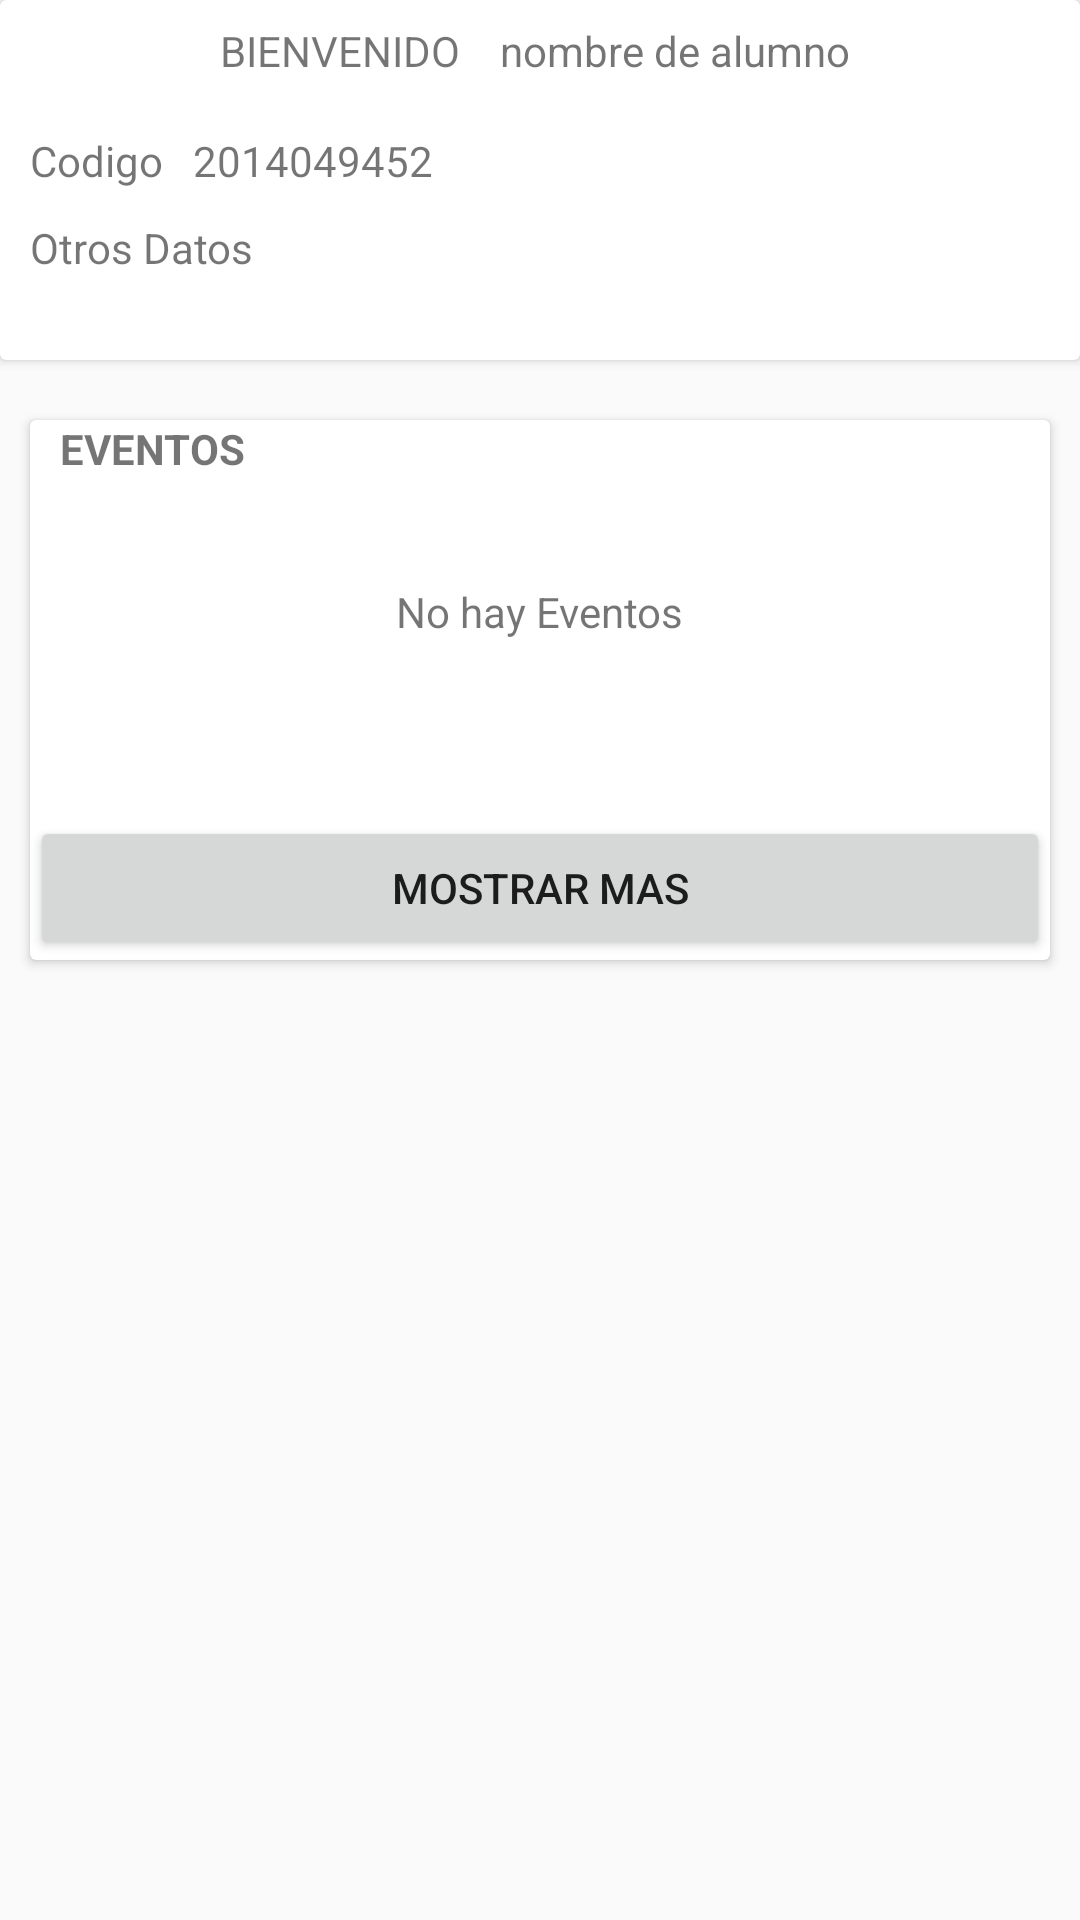

Here is an Android app screen rendered from its layout file. Give the layout XML and the strings, colors and styles it references.
<!-- AndroidManifest.xml: application theme AppTheme -->
<!-- res/layout/fragment_perfil_alumno.xml -->
<?xml version="1.0" encoding="utf-8"?>
<FrameLayout xmlns:android="http://schemas.android.com/apk/res/android"
    xmlns:tools="http://schemas.android.com/tools"
    android:layout_width="match_parent"
    android:layout_height="match_parent"
    tools:context=".FragmentAlumno.PerfilAlumnoFragment">

<LinearLayout
    android:layout_width="match_parent"
    android:layout_height="match_parent"
    android:orientation="vertical">

    <androidx.cardview.widget.CardView
        android:layout_width="match_parent"
        android:layout_height="120dp">
        <LinearLayout
            android:layout_width="match_parent"
            android:layout_height="match_parent"
            android:orientation="vertical"
           >

            <LinearLayout
                android:layout_width="match_parent"
                android:layout_height="wrap_content"
                android:orientation="horizontal"
                android:gravity="center">


            <TextView
                android:layout_width="wrap_content"
                android:layout_height="wrap_content"
                android:text="BIENVENIDO "
                android:layout_gravity="center"
                android:layout_marginTop="5dp"/>
            <TextView
                android:layout_width="wrap_content"
                android:layout_height="wrap_content"
                android:text="nombre de alumno "
                android:layout_gravity="center"
                android:layout_marginLeft="10dp"
                android:layout_marginTop="5dp"/>

            </LinearLayout>


            <LinearLayout
                android:layout_width="match_parent"
                android:layout_height="wrap_content"
                android:orientation="vertical">

                <LinearLayout
                    android:layout_width="match_parent"
                    android:layout_height="wrap_content"
                    android:orientation="horizontal"
                    android:layout_marginTop="20dp">

                    <TextView
                        android:layout_width="wrap_content"
                        android:layout_height="wrap_content"
                        android:text="Codigo"
                        android:layout_marginLeft="10dp"/>
                    <TextView
                        android:layout_width="wrap_content"
                        android:layout_height="wrap_content"
                        android:text="2014049452"
                        android:layout_marginLeft="10dp"/>

                </LinearLayout>

                <LinearLayout
                    android:layout_width="match_parent"
                    android:layout_height="wrap_content"
                    android:orientation="horizontal"
                    android:layout_marginTop="10dp">

                    <TextView
                        android:layout_width="wrap_content"
                        android:layout_height="wrap_content"
                        android:text="Otros Datos"
                        android:layout_marginLeft="10dp"/>


                </LinearLayout>

            </LinearLayout>
        </LinearLayout>



    </androidx.cardview.widget.CardView>


        <androidx.cardview.widget.CardView
            android:layout_width="match_parent"
            android:layout_height="180dp"
            android:layout_marginTop="20dp"
            android:layout_marginLeft="10dp"
            android:layout_marginRight="10dp">
      <LinearLayout
          android:layout_width="match_parent"
          android:layout_height="match_parent"
          android:orientation="vertical">


          <LinearLayout
              android:layout_width="match_parent"
              android:layout_height="wrap_content"
              android:orientation="horizontal">
              <TextView
                  android:layout_width="wrap_content"
                  android:layout_height="wrap_content"
                  android:text="EVENTOS"
                  android:textStyle="bold"
                  android:layout_marginLeft="10dp"/>

          </LinearLayout>
          <LinearLayout
              android:layout_width="match_parent"
              android:layout_height="85dp"
              android:orientation="vertical"
              android:gravity="center|center_horizontal"
              android:background="@drawable/naranja">

              <ImageView
                  android:layout_width="wrap_content"
                  android:layout_height="wrap_content"
                  android:src="@drawable/fecha2"
                  android:layout_gravity="center"/>
              <TextView
                  android:layout_width="wrap_content"
                  android:layout_height="wrap_content"
                  android:text="No hay Eventos"
                  android:layout_marginTop="5dp"
                  android:layout_gravity="center"/>


          </LinearLayout>
          <LinearLayout
              android:layout_width="match_parent"
              android:layout_height="match_parent"
              android:gravity="bottom">
              <Button
                  android:layout_width="match_parent"
                  android:layout_height="wrap_content"
                  android:text="MOSTRAR MAS"/>
          </LinearLayout>

      </LinearLayout>

        </androidx.cardview.widget.CardView>


</LinearLayout>

</FrameLayout>
<!-- resources referenced by this layout -->
<resources>
  <style name="AppTheme" parent="Theme.AppCompat.Light.DarkActionBar">
          
          <item name="colorPrimary">@color/color1</item>
          <item name="colorPrimaryDark">@color/colorPrimaryDark</item>
          <item name="colorAccent">@color/colorAccent</item>
      </style>
  <color name="color1">#EE8B27</color>
  <color name="colorPrimaryDark">#00574B</color>
  <color name="colorAccent">#D81B60</color>
</resources>
